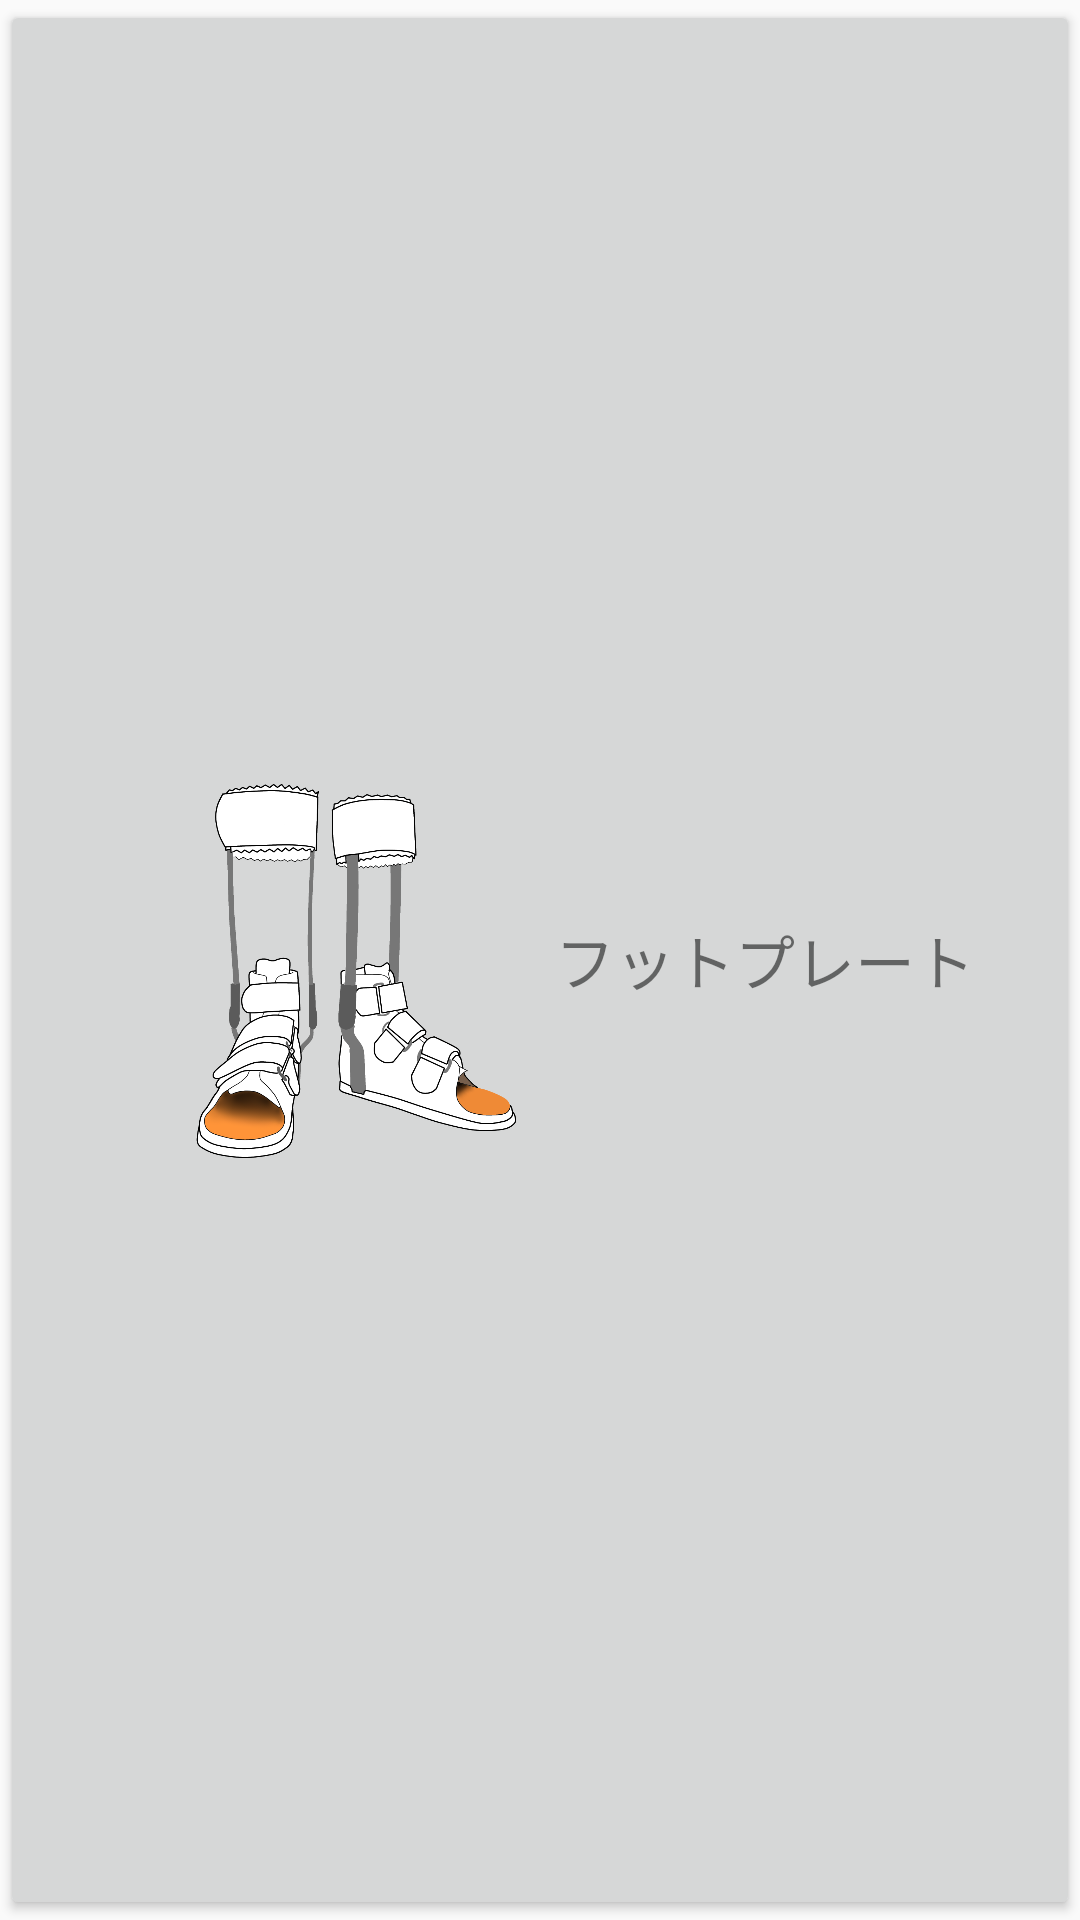

Produce the Android XML layout that renders to this screen, including the resource entries it uses.
<!-- AndroidManifest.xml: application theme Theme.AppCompat.Light.NoActionBar -->
<!-- res/layout/custom_ftn_button.xml -->
<?xml version="1.0" encoding="utf-8"?>
<LinearLayout xmlns:android="http://schemas.android.com/apk/res/android"
    android:layout_width="match_parent"
    android:layout_height="wrap_content"
    android:orientation="horizontal"
    style="@style/Widget.AppCompat.Button">

    <ImageView
        android:layout_width="150dp"
        android:layout_height="150dp"
        android:src="@drawable/ftn"/>

    <TextView
        android:layout_width="wrap_content"
        android:layout_height="wrap_content"
        android:layout_gravity="center"
        android:textSize="20sp"
        android:text="@string/ftn"/>

</LinearLayout>
<!-- resources referenced by this layout -->
<resources>
  <!-- drawable ftn: png bitmap (drawable-nodpi, 244183 bytes) -->
  <string name="ftn">フットプレート</string>
</resources>
